2-way image classification set "Dataset" from GitHub (jhonesis/Dataset-satellite-fire); label vocabulary: satellite imagery with fire, satellite imagery without fire.

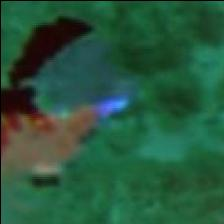
Label: satellite imagery with fire

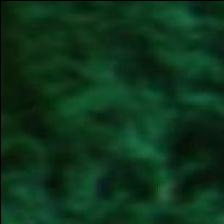
Label: satellite imagery without fire

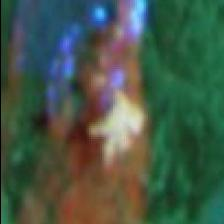
Label: satellite imagery with fire

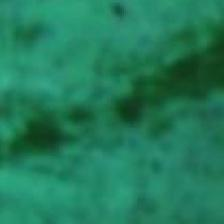
Label: satellite imagery without fire

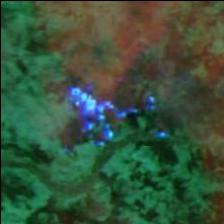
Label: satellite imagery with fire

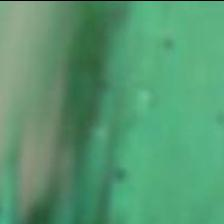
Label: satellite imagery without fire
